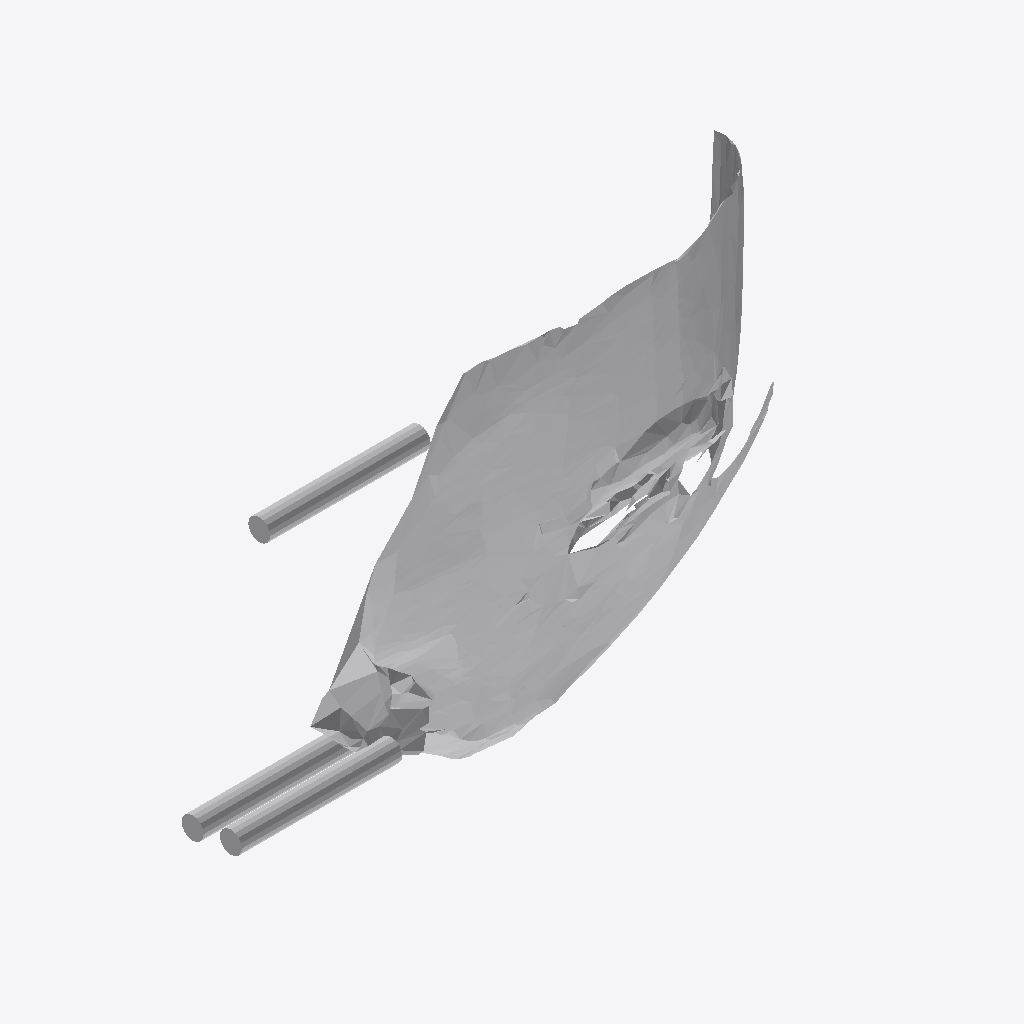
Isometric view of an IFC building model (IFC-SPF (STEP), schema IFC4, length unit metre), seen from the south-west, elements coloured by IFC class: 1 other element (light grey).
Extent 1.9 m × 0.5 m × 1.3 m (x, y, z). Storeys (1): Ground Floor at 0.00 m. Elements (1): 1 IfcFurniture.

HEADER;
FILE_DESCRIPTION(('ViewDefinition [CoordinationView]'),'2;1');
FILE_NAME('','2026-07-12T14:22:33',(''),(''),'IfcOpenShell 0.8.0','IfcOpenShell 0.8.0','');
FILE_SCHEMA(('IFC4'));
ENDSEC;
DATA;
#17=IFCPROJECT('3MEUgve8PDnvm9XnqQXLFg',#5,'Office Project',$,$,$,$,(#15),#10);
#20=IFCSITE('1blExi_sr9tOnsP64K8Wd8',#5,'Site',$,$,#19,$,$,.ELEMENT.,$,$,$,$,$);
#22=IFCBUILDING('1rAu41fzzDrR20L1xY9vE4',#5,'Building',$,$,#21,$,$,.ELEMENT.,$,$,$);
#24=IFCBUILDINGSTOREY('1Gr63$MYPA6BV2N_LYwoiK',#5,'Ground Floor',$,$,#23,$,$,.ELEMENT.,0.0);
#35=IFCFURNITURE('2dP02V0u92pP8Qq2MnzcU8',#5,'list09_coffee_table',$,$,#34,#31,$,$);
ENDSEC;
